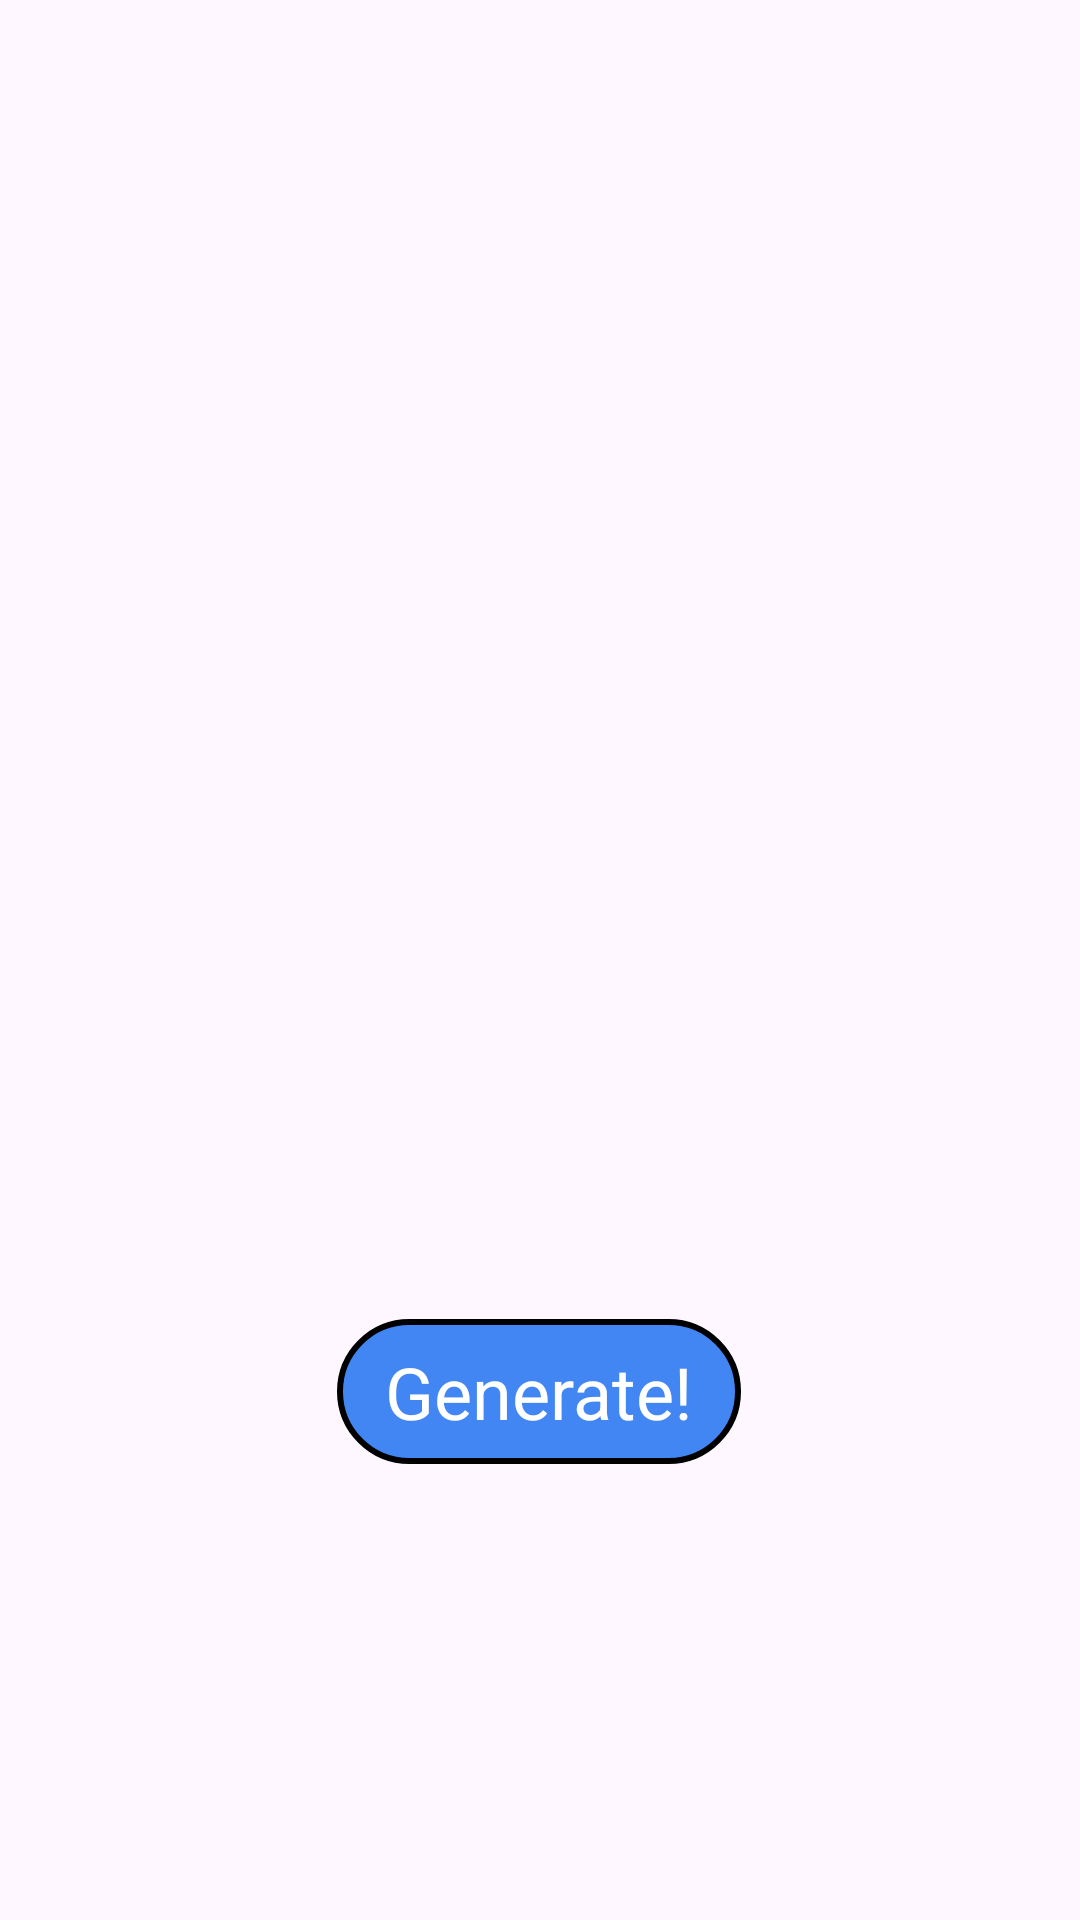

The Android layout XML behind this screen, and the referenced resources:
<!-- AndroidManifest.xml: application theme Theme.SimpleAssignment -->
<!-- res/layout/activity_dog_generating.xml -->
<?xml version="1.0" encoding="utf-8"?>
<androidx.constraintlayout.widget.ConstraintLayout xmlns:android="http://schemas.android.com/apk/res/android"
    xmlns:app="http://schemas.android.com/apk/res-auto"
    xmlns:tools="http://schemas.android.com/tools"
    android:layout_width="match_parent"
    android:layout_height="match_parent"
    tools:context=".screens.DogGeneratingActivity">

    <ImageView
        android:id="@+id/dogsImage"
        android:layout_width="376dp"
        android:layout_height="426dp"
        android:layout_margin="16dp"
        android:layout_marginStart="16dp"
        android:layout_marginTop="16dp"
        android:layout_marginEnd="16dp"
        android:layout_marginBottom="16dp"
        app:layout_constraintBottom_toTopOf="@+id/generateDogs"
        app:layout_constraintEnd_toEndOf="parent"
        app:layout_constraintStart_toStartOf="parent"
        app:layout_constraintTop_toTopOf="parent" />

    <TextView
        android:id="@+id/generateDogs"
        android:layout_width="wrap_content"
        android:layout_height="wrap_content"
        android:layout_marginBottom="152dp"
        android:background="@drawable/buttonbg"
        android:padding="8dp"
        android:paddingStart="16dp"
        android:paddingEnd="16dp"
        android:text="Generate!"
        android:textColor="#fff"
        android:textSize="24sp"
        app:layout_constraintBottom_toBottomOf="parent"
        app:layout_constraintEnd_toEndOf="parent"
        app:layout_constraintHorizontal_bias="0.498"
        app:layout_constraintStart_toStartOf="parent" />


</androidx.constraintlayout.widget.ConstraintLayout>
<!-- resources referenced by this layout -->
<resources>
  <!-- drawable buttonbg (drawable) -->
  <?xml version="1.0" encoding="utf-8"?>
  <shape
      xmlns:android="http://schemas.android.com/apk/res/android"
      android:shape="rectangle">
  
      <corners android:radius="40dp" />
  
      
      <stroke android:width="2dp" android:color="#000" />
  
      
      <solid android:color="#4286f4" />
  
  </shape>
  <style name="Theme.SimpleAssignment" parent="Base.Theme.SimpleAssignment" />
  <style name="Base.Theme.SimpleAssignment" parent="Theme.Material3.DayNight.NoActionBar">
          
          
      </style>
</resources>
